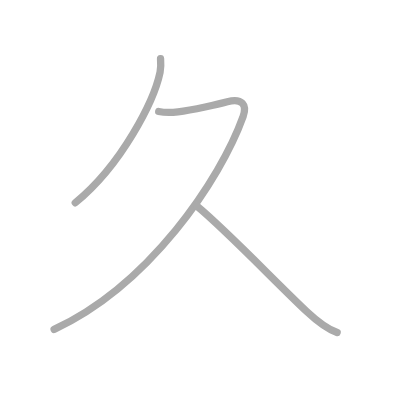
t = 0.00 s
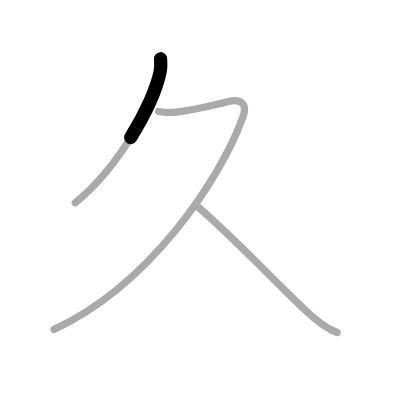
t = 0.50 s
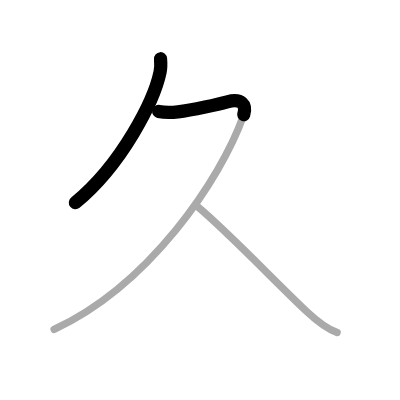
t = 1.25 s
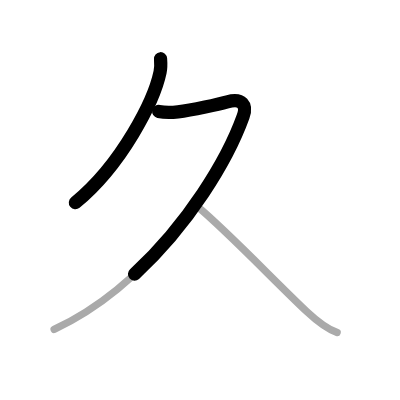
t = 1.75 s
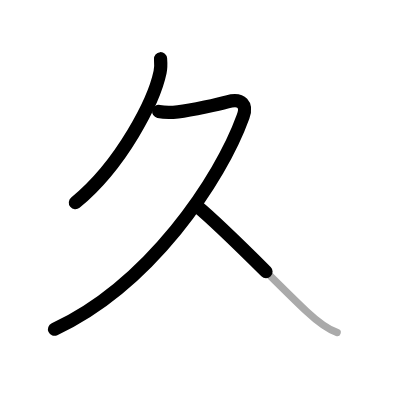
t = 2.50 s
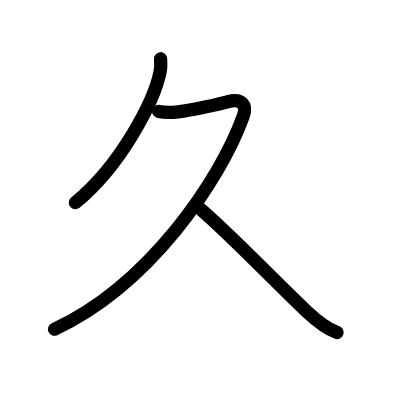
t = 3.00 s

The animated SVG that drew these frames (rendered in a browser with its animation timeline set to each time). Animation: 3 SMIL elements (animate=3); one cycle of 3.00 s.

<?xml version="1.0" standalone="no"?>
<!DOCTYPE svg PUBLIC "-//W3C//DTD SVG 1.1//EN"   "http://www.w3.org/Graphics/SVG/1.1/DTD/svg11.dtd">
<svg width="400px" height="400px"  version="1.1" xmlns="http://www.w3.org/2000/svg">
  <defs>
    <marker id="Triangle" viewBox="0 0 10 10" refX="0" refY="5" markerUnits="strokeWidth" markerWidth="3" style="stroke-opacity:0%;fill:#aaaaaa;" markerHeight="2" orient="auto">
      <path d="M 0 0 L 10 5 L 0 10 z" />
    </marker>
    
    <marker id="Arrow" viewBox="0 0 10 10" refX="5" refY="5" markerUnits="strokeWidth" markerWidth="1.8" style="stroke-opacity:0%;fill:#770000;" markerHeight="2" orient="auto">
      <path d="M 0 4 L 6 4 L 4 1 L 10 5 L 4 9 L 6 6 L 0 6 z" />
        <circle cx="5" cy="5" r="5" />
      </marker>
    
    <marker id="TriangleRed" viewBox="0 0 10 10" refX="0" refY="5" markerUnits="strokeWidth" markerWidth="3" style="stroke-opacity:0%;fill:#CC0000;" markerHeight="2" orient="auto">
      <path d="M 0 0 L 10 5 L 0 10 z" />
    </marker>
    
    <marker id="ArrowRed" viewBox="0 0 10 10" refX="5" refY="5" markerUnits="strokeWidth" markerWidth="1.8" style="stroke-opacity:0%;fill:#CC0000;" markerHeight="2" orient="auto">
      <path d="M 0 4 L 6 4 L 4 1 L 10 5 L 4 9 L 6 6 L 0 6 z" />
        <circle cx="5" cy="5" r="5" />
      </marker>
    
  </defs>
  
  <path style="fill:#ffffff; fill-opacity:100%; fill-rule:evenodd; stroke-width:0;" d="M 0 0 L 400px 0 L 400px 400px L 0 400px L 0 0" />

  <g transform="scale(3.6697247706422 3.6697247706422)">
<path style="fill:none; fill-opacity:0%; fill-rule:evenodd; stroke:#aaaaaa; stroke-opacity:100%; stroke-width: 1.5pt; stroke-linejoin:round; stroke-linecap:round;" d="M43.75 16c0.07 0.91 0.14 2.36-0.13 3.67c-1.62 7.73-10.4 25.2-23.11 35.58"></path>
<path style="fill:none; fill-opacity:0%; fill-rule:evenodd; stroke:#aaaaaa; stroke-opacity:100%; stroke-width: 1.5pt; stroke-linejoin:round; stroke-linecap:round;" d="M43.25 30.38c1.75 0.37 3.25 0.34 5.25 0.1c4-0.48 11.24-2.14 13.44-2.74c4.06-1.11 5.44 0.89 4.31 4.01c-6.23 17.3-25.62 46-51.5 58"></path>
<path style="fill:none; fill-opacity:0%; fill-rule:evenodd; stroke:#aaaaaa; stroke-opacity:100%; stroke-width: 1.5pt; stroke-linejoin:round; stroke-linecap:round;" d="M53.75 56.25c8 6.62 21.72 21.01 29.79 28.59c2.65 2.49 5.58 4.78 8.33 5.78"></path>

<path style="fill:none; fill-opacity:0%; fill-rule:evenodd; stroke:#000000; stroke-opacity:100%; stroke-width: 2.7pt; stroke-linejoin:round; stroke-linecap:round;" d="M43.75 16c0.07 0.91 0.14 2.36-0.13 3.67c-1.62 7.73-10.4 25.2-23.11 35.58" pathLength="100" stroke-dashoffset="100" stroke-dasharray="100 105"><animate id="dashAnim1" attributeName="stroke-dashoffset" from="100" to="0" dur="1s" calcMode="linear" fill="freeze"/></path>
<path style="fill:none; fill-opacity:0%; fill-rule:evenodd; stroke:#000000; stroke-opacity:100%; stroke-width: 2.7pt; stroke-linejoin:round; stroke-linecap:round;" d="M43.25 30.38c1.75 0.37 3.25 0.34 5.25 0.1c4-0.48 11.24-2.14 13.44-2.74c4.06-1.11 5.44 0.89 4.31 4.01c-6.23 17.3-25.62 46-51.5 58" pathLength="100" stroke-dashoffset="100" stroke-dasharray="100 105"><animate id="dashAnim2" attributeName="stroke-dashoffset" from="100" to="0" dur="1s" calcMode="linear" begin="dashAnim1.end" fill="freeze"/></path>
<path style="fill:none; fill-opacity:0%; fill-rule:evenodd; stroke:#000000; stroke-opacity:100%; stroke-width: 2.7pt; stroke-linejoin:round; stroke-linecap:round;" d="M53.75 56.25c8 6.62 21.72 21.01 29.79 28.59c2.65 2.49 5.58 4.78 8.33 5.78" pathLength="100" stroke-dashoffset="100" stroke-dasharray="100 105"><animate id="dashAnim3" attributeName="stroke-dashoffset" from="100" to="0" dur="1s" calcMode="linear" begin="dashAnim2.end" fill="freeze"/></path>

</g>

</svg>  
          
